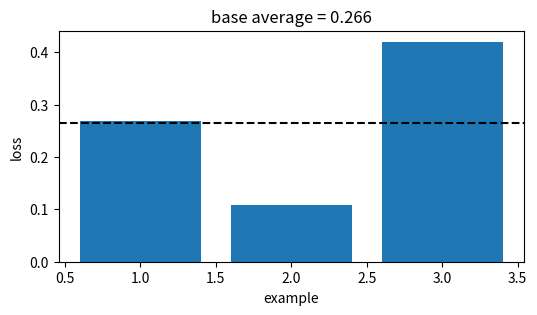
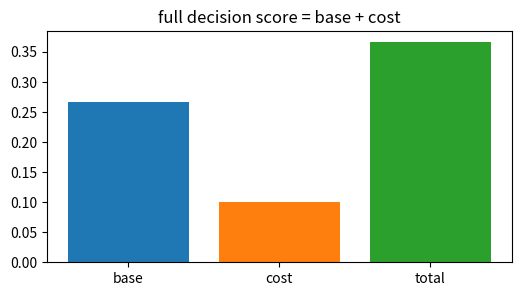
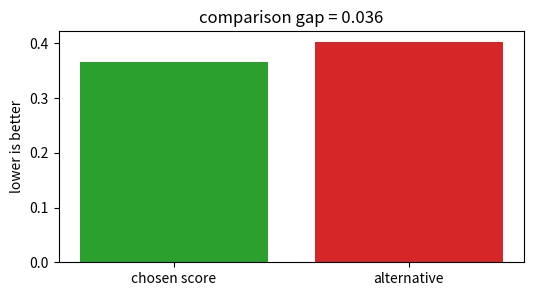
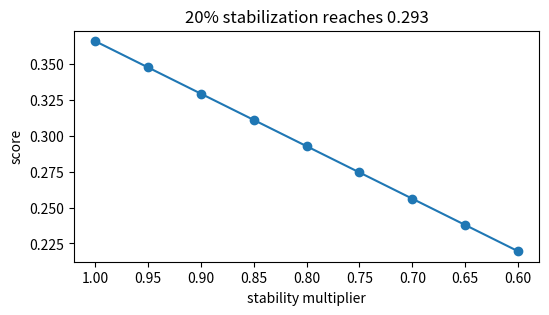
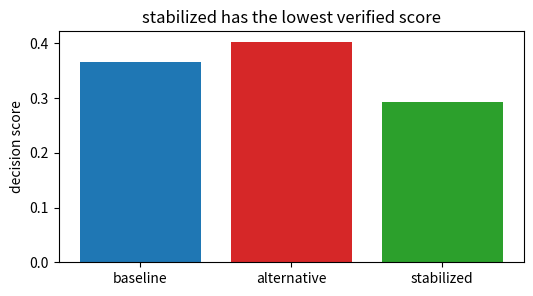

Write the Python code that produced these figures, in order.
import numpy as np, matplotlib.pyplot as plt, math, itertools
np.random.seed(0)
def mean(v): return float(np.mean(np.asarray(v,dtype=float)))
def mse(y,p): return float(np.mean((np.asarray(y,dtype=float)-np.asarray(p,dtype=float))**2))
def mae(y,p): return float(np.mean(np.abs(np.asarray(y,dtype=float)-np.asarray(p,dtype=float))))
def sigmoid(z): return 1/(1+np.exp(-np.asarray(z,dtype=float)))
print('setup ok')

# 1) Base empirical score for Cost-sensitive learning
losses=np.array([0.268, 0.109, 0.42])
score=float(losses.mean())
plt.figure(figsize=(6,3)); plt.bar(range(1,4),losses,color='tab:blue'); plt.axhline(score,color='black',ls='--')
plt.xlabel('example'); plt.ylabel('loss'); plt.title('base average = 0.266')
assert abs(score-0.266)<5e-4

# 2) Add the method cost or constraint
base=0.266; cost=0.100; total=base+cost
plt.figure(figsize=(6,3)); plt.bar(['base','cost','total'],[base,cost,total],color=['tab:blue','tab:orange','tab:green'])
plt.title('full decision score = base + cost')
assert abs(total-0.366)<5e-4

# 3) Compare with a tempting flexible alternative
ours=0.366; alt=0.402; gap=alt-ours
plt.figure(figsize=(6,3)); plt.bar(['chosen score','alternative'],[ours,alt],color=['tab:green','tab:red']); plt.ylabel('lower is better')
plt.title('comparison gap = %.3f' % gap)
assert abs(gap-0.036)<5e-4 and ours<alt

# 4) Turn the stability knob
raw=0.366; factors=np.linspace(1.0,0.6,9); stable=raw*factors
plt.figure(figsize=(6,3)); plt.plot(factors,stable,'-o'); plt.gca().invert_xaxis(); plt.xlabel('stability multiplier'); plt.ylabel('score')
plt.title('20% stabilization reaches 0.293')
assert abs(raw*0.8-0.293)<5e-4

# 5) End-to-end selection among baseline, alternative, stabilized
scores=np.array([0.366,0.402,0.293]); names=['baseline','alternative','stabilized']; winner=int(np.argmin(scores))
plt.figure(figsize=(6,3)); plt.bar(names,scores,color=['tab:blue','tab:red','tab:green']); plt.ylabel('decision score')
plt.title(names[winner] + ' has the lowest verified score')
assert names[winner]=='stabilized' and abs(scores[winner]-0.293)<5e-4
